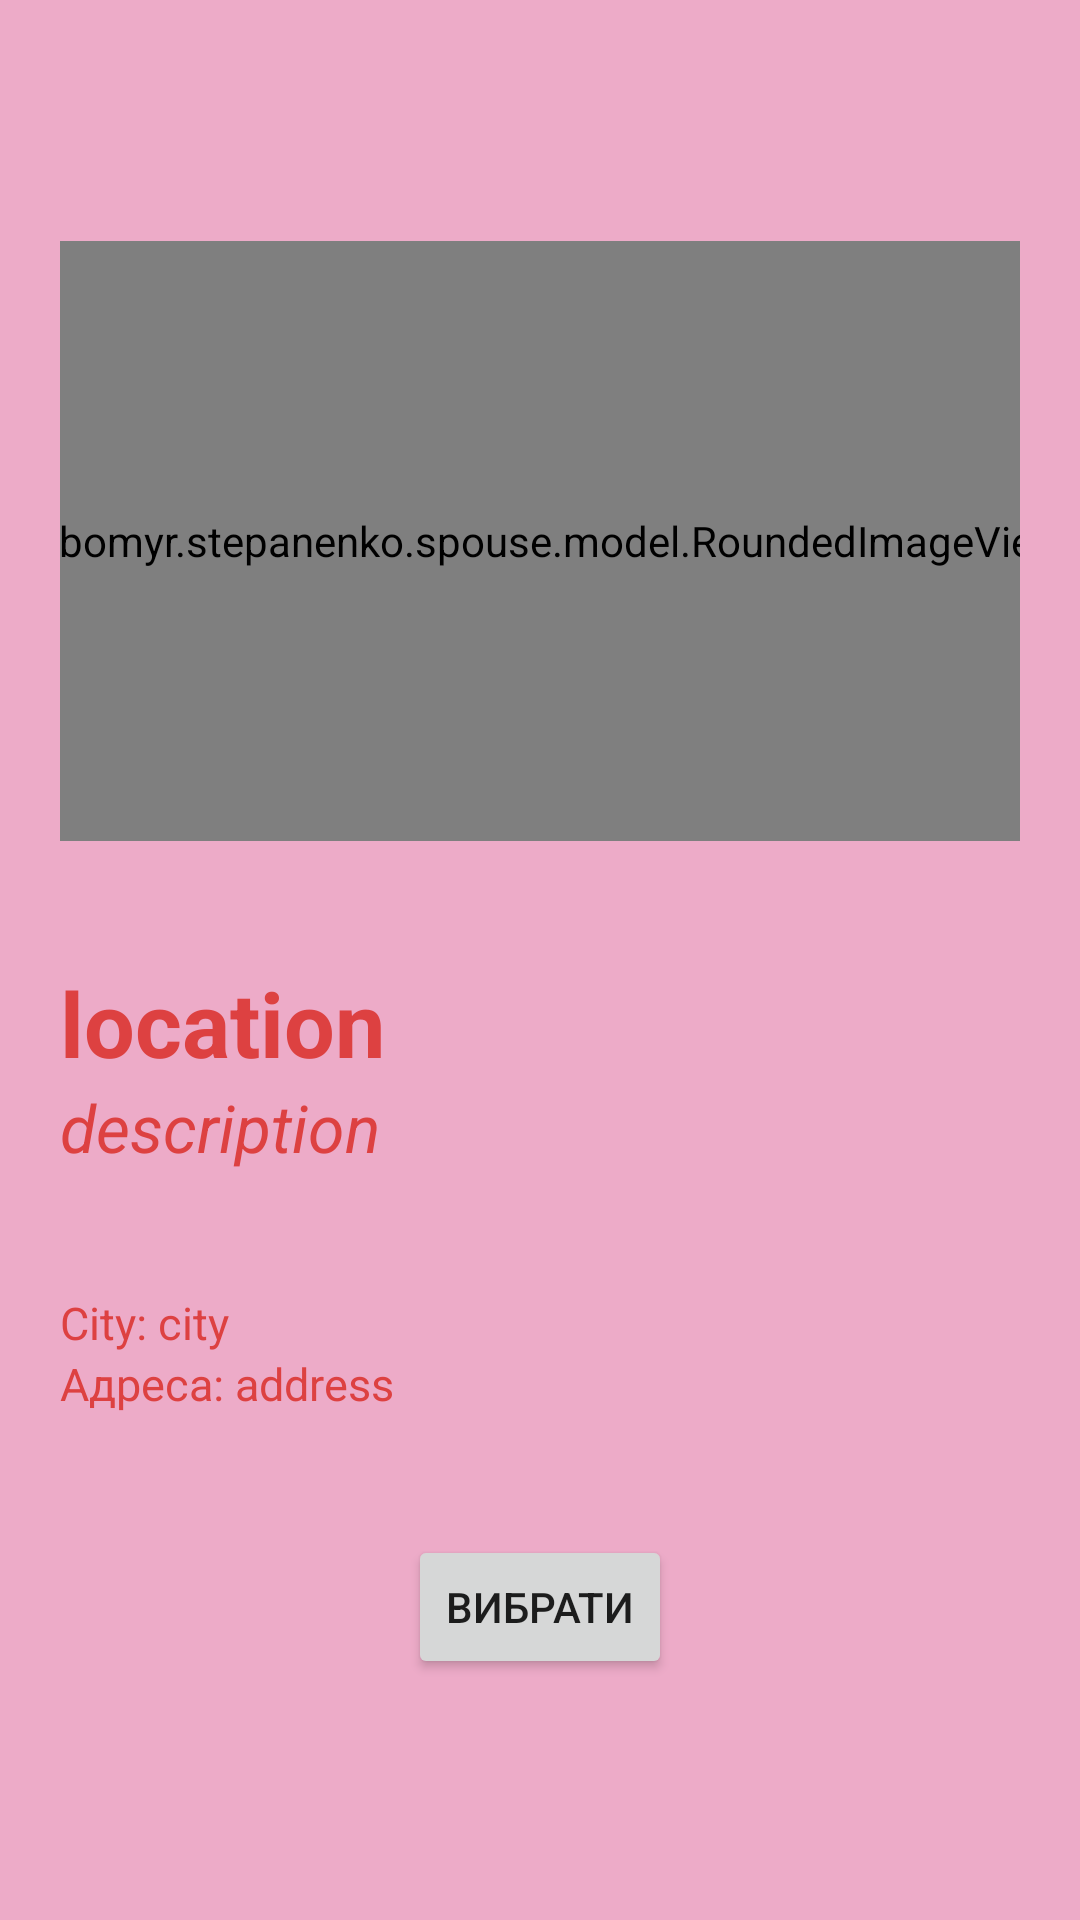

This screen was rendered from an Android layout file. Write that file and the resources it references.
<!-- AndroidManifest.xml: application theme Theme.Spouse -->
<!-- res/layout/fragment_location_info.xml -->
<?xml version="1.0" encoding="utf-8"?>
<LinearLayout xmlns:android="http://schemas.android.com/apk/res/android"
    xmlns:tools="http://schemas.android.com/tools"
    android:orientation="vertical"
    android:gravity="center"
    android:layout_width="match_parent"
    android:layout_height="match_parent"
    android:padding="20dp"
    android:background="@color/red_200"
    tools:context=".fragment.LocationInfoFragment">

    <liubomyr.stepanenko.spouse.model.RoundedImageView
        android:id="@+id/location_imageView"
        android:layout_width="400dp"
        android:layout_height="200dp" />

    <TextView
        android:id="@+id/blank_textView0"
        android:layout_width="match_parent"
        android:layout_height="wrap_content"
        android:textColor="@color/red_500"
        android:textSize="30sp" />

    <TextView
        android:id="@+id/locationName_textView"
        android:layout_width="match_parent"
        android:layout_height="wrap_content"
        android:text="location"
        android:textColor="@color/red_500"
        android:textSize="30sp"
        android:textStyle="bold" />

    <TextView
        android:id="@+id/locationDescription_textView"
        android:layout_width="match_parent"
        android:layout_height="wrap_content"
        android:text="description"
        android:textColor="@color/red_500"
        android:textSize="22sp"
        android:textStyle="italic" />

    <TextView
        android:id="@+id/blank_textView1"
        android:layout_width="match_parent"
        android:layout_height="wrap_content"
        android:textColor="@color/red_500"
        android:textSize="30sp" />

    <TextView
        android:id="@+id/locationCity_textView"
        android:layout_width="match_parent"
        android:layout_height="wrap_content"
        android:text="City: city"
        android:textColor="@color/red_500"
        android:textSize="15sp" />

    <TextView
        android:id="@+id/locationAddress_textView"
        android:layout_width="match_parent"
        android:layout_height="wrap_content"
        android:text="@string/address_address"
        android:textColor="@color/red_500"
        android:textSize="15sp" />

    <TextView
        android:id="@+id/blank_textView2"
        android:layout_width="match_parent"
        android:layout_height="wrap_content"
        android:textColor="@color/red_500"
        android:textSize="30sp" />

    <Button
        android:id="@+id/chooseLocationButton"
        android:layout_width="wrap_content"
        android:layout_height="wrap_content"
        android:text="Вибрати" />

</LinearLayout>
<!-- resources referenced by this layout -->
<resources>
  <color name="red_200">#edabc8</color>
  <color name="red_500">#dd4141</color>
  <string name="address_address">Адреса: address</string>
  <style name="Theme.Spouse" parent="Theme.MaterialComponents.DayNight.DarkActionBar">
          
          <item name="colorPrimary">@color/red_500</item>
          <item name="colorPrimaryVariant">@color/red_700</item>
          <item name="colorOnPrimary">@color/white</item>
          
          <item name="colorSecondary">@color/red_500</item>
          <item name="colorSecondaryVariant">@color/red_700</item>
          <item name="colorOnSecondary">@color/white</item>
          
          <item name="android:statusBarColor" tools:targetApi="l">?attr/colorPrimaryVariant</item>
          
      </style>
  <color name="red_700">#a12828</color>
  <color name="white">#FFFFFFFF</color>
</resources>
